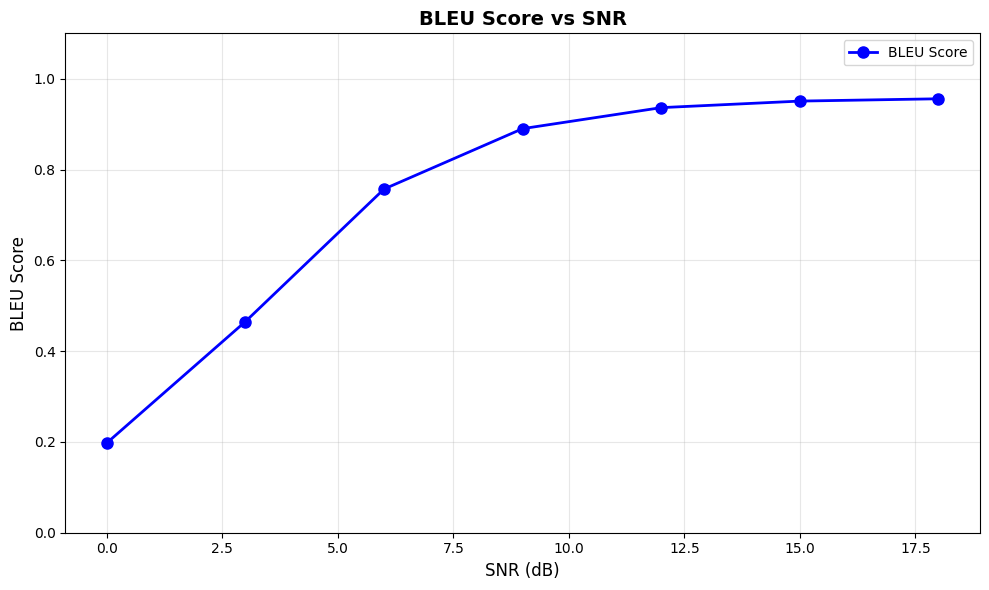

Here is the Python script that generated this plot:
import matplotlib.pyplot as plt
import numpy as np

def plot_bleu_vs_snr():
    """绘制BLEU分数随SNR变化的图表"""
    
    SNR = [0, 3, 6, 9, 12, 15, 18]
    bleu_scores = [0.19780757, 0.46520884, 0.7570006, 0.89004894, 0.93634328, 0.95074933, 0.95584709]
    
    plt.rcParams['font.sans-serif'] = ['SimHei', 'DejaVu Sans'] 
    plt.rcParams['axes.unicode_minus'] = False 
    
    plt.figure(figsize=(10, 6))
    
    plt.plot(SNR, bleu_scores, color='blue', marker='o', 
            linewidth=2, markersize=8, label='BLEU Score')
    
    plt.xlabel('SNR (dB)', fontsize=12)
    plt.ylabel('BLEU Score', fontsize=12)
    plt.title('BLEU Score vs SNR', fontsize=14, fontweight='bold')
    plt.grid(True, alpha=0.3)
    plt.legend(fontsize=10)
    plt.ylim(0, 1.1)  

    plt.tight_layout()
    plt.savefig('bleu_vs_snr.png', dpi=300, bbox_inches='tight')
    plt.savefig('bleu_vs_snr.pdf', bbox_inches='tight')
    plt.show()
    
    print(f"\n图表已保存为: bleu_vs_snr.png 和 bleu_vs_snr.pdf")
    print(f"SNR值: {SNR}")
    print(f"BLEU分数: {bleu_scores}")

if __name__ == "__main__":
    plot_bleu_vs_snr()
